pico-8 play session: no input (idle), after a click and taps of 🅾, ❎, 🅾+❎, 🅾 in the second before t = 0

[t = 1 s] idle ~1s (no d-pad/buttons)
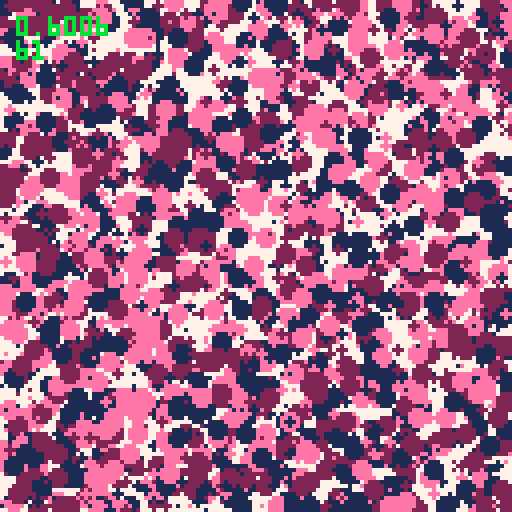
[t = 2 s] idle ~2s (no d-pad/buttons)
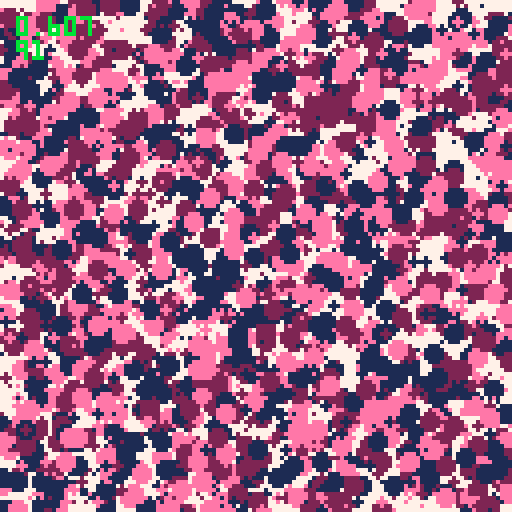
[t = 4 s] idle ~4s (no d-pad/buttons)
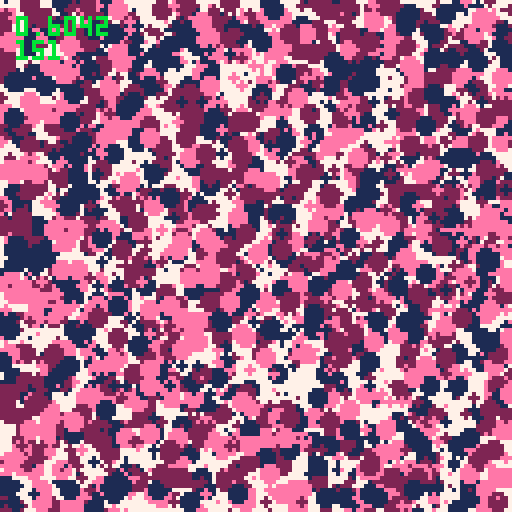
[t = 6 s] idle ~6s (no d-pad/buttons)
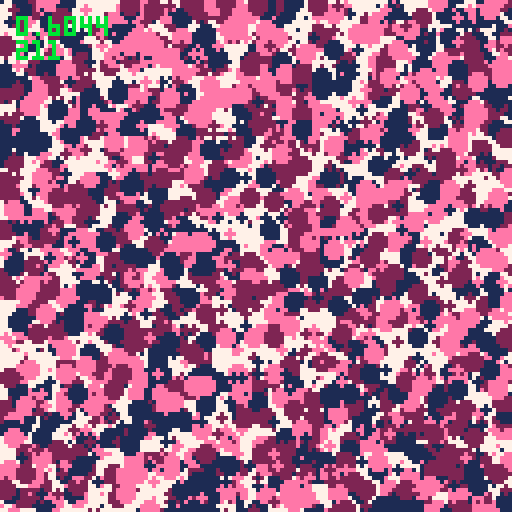
[t = 8 s] idle ~8s (no d-pad/buttons)
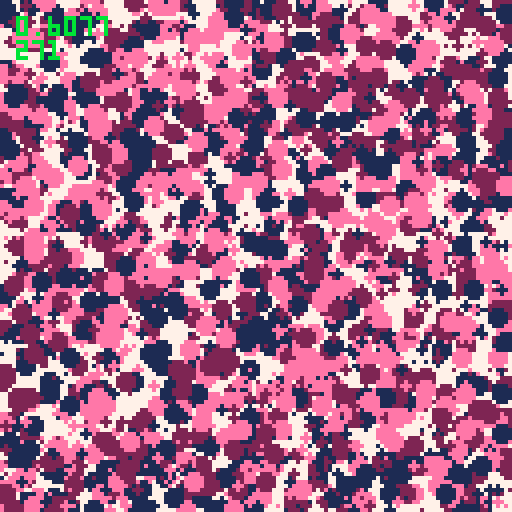

pico-8 cartridge
version 42
__lua__
function _init()
	loops=3000
	draws={}
	f=0
end

function _update()
	--draws={}
	--f2=f%20
	
	for i=1,loops do
		if(rnd() < 0.5 and
		i%2 == f%2) then
		draws[i]={
     x=rnd(128),
      y=rnd(128),
      r=rnd(3),
      c=rnd({1,2,14})
		}
	end
	end
	f=f+1
end

function _draw()
	cls(7)
	
	for _,p in ipairs(draws) do
		circfill(p.x,p.y,p.r,p.c)
	end
	
	print(stat(1),4,4,11)
	print(f)
end
__gfx__
00000000000000000000000000000000000000000000000000000000000000000000000000000000000000000000000000000000000000000000000000000000
00000000000000000000000000000000000000000000000000000000000000000000000000000000000000000000000000000000000000000000000000000000
00700700000000000000000000000000000000000000000000000000000000000000000000000000000000000000000000000000000000000000000000000000
00077000000000000000000000000000000000000000000000000000000000000000000000000000000000000000000000000000000000000000000000000000
00077000000000000000000000000000000000000000000000000000000000000000000000000000000000000000000000000000000000000000000000000000
00700700000000000000000000000000000000000000000000000000000000000000000000000000000000000000000000000000000000000000000000000000
